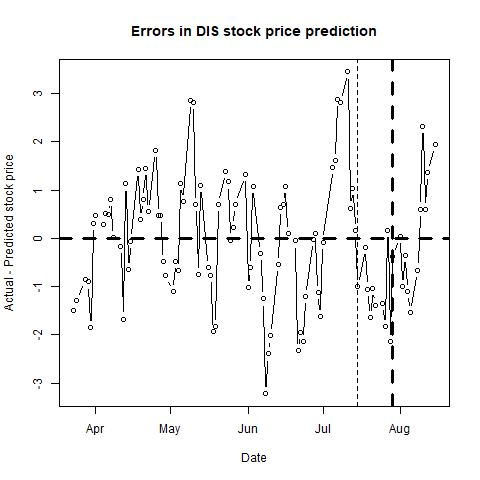

Values plotted in this chart, from the file beside it:
, п..ticker, date, close, sp500, nasdaq, bond, tbill, stock_return, market_return, daily_riskfree_rate, riskfree_rate_return, rmrf, alpha, b_mkt, b_smb, b_hml, b_umd, pred_close, pred_closediff, newdate
1, DIS, 42452, 96.83, 2037, 4769, 1.88, 0.3, -0.007716, -0.006407, 5.103e-05, 5.10287e-05, -0.006458, -3e-04, 0.9268, -0.1845, -0.1662, 0.0161, 98.33, -1.5, 2016-03-23
2, DIS, 42453, 97.22, 2036, 4774, 1.91, 0.3, 0.00402, -0.0003815, 0.002931, 5.18353e-05, -0.0004333, -3e-04, 0.9231, -0.189, -0.1655, 0.0119, 98.51, -1.29, 2016-03-24
3, DIS, 42457, 98.09, 2037, 4767, 1.89, 0.29, 0.008909, 0.0005468, 0.002912, 5.12976e-05, 0.0004955, -3e-04, 0.9251, -0.1857, -0.1574, 0.0173, 98.95, -0.8605, 2016-03-28
4, DIS, 42458, 98.16, 2055, 4847, 1.81, 0.23, 0.0007134, 0.00878, 0.002835, 4.91456e-05, 0.008731, -3e-04, 0.9227, -0.2015, -0.1504, 0.0179, 99.06, -0.9041, 2016-03-29
5, DIS, 42459, 98.91, 2064, 4869, 1.83, 0.2, 0.007612, 0.004337, 0.002854, 4.96838e-05, 0.004287, -3e-04, 0.9261, -0.2011, -0.1477, 0.0197, 100.8, -1.846, 2016-03-30
6, DIS, 42460, 99.31, 2060, 4870, 1.78, 0.21, 0.004036, -0.002039, 0.002805, 4.83382e-05, -0.002087, -2e-04, 0.9239, -0.1985, -0.1532, 0.0156, 99, 0.3076, 2016-03-31
7, DIS, 42461, 99.07, 2073, 4915, 1.79, 0.23, -0.00242, 0.00631, 0.002815, 4.86073e-05, 0.006261, -3e-04, 0.9217, -0.2044, -0.158, 0.0102, 98.59, 0.4771, 2016-04-01
8, DIS, 42464, 98.68, 2066, 4892, 1.78, 0.23, -0.003944, -0.003213, 0.002805, 4.83382e-05, -0.003262, -3e-04, 0.9218, -0.2031, -0.1566, 0.0111, 98.38, 0.2958, 2016-04-04
9, DIS, 42465, 97, 2045, 4844, 1.73, 0.23, -0.01717, -0.0102, 0.002755, 4.69919e-05, -0.01024, -3e-04, 0.9254, -0.209, -0.1609, 0.0053, 96.48, 0.5178, 2016-04-05
10, DIS, 42466, 97.48, 2067, 4921, 1.76, 0.23, 0.004936, 0.01046, 0.002785, 4.77998e-05, 0.01041, -3e-04, 0.9249, -0.2047, -0.1477, 0.0121, 96.99, 0.4902, 2016-04-06
11, DIS, 42467, 96.16, 2042, 4848, 1.7, 0.23, -0.01363, -0.01205, 0.002725, 4.61839e-05, -0.0121, -4e-04, 0.9248, -0.2095, -0.1453, 0.0096, 95.36, 0.8003, 2016-04-07
12, DIS, 42468, 96.42, 2048, 4851, 1.72, 0.23, 0.0027, 0.00278, 0.002745, 4.67226e-05, 0.002734, -4e-04, 0.9249, -0.2105, -0.1448, 0.009, 96.4, 0.01674, 2016-04-08
13, DIS, 42471, 96.27, 2042, 4833, 1.73, 0.23, -0.001557, -0.002744, 0.002755, 4.69919e-05, -0.002791, -3e-04, 0.9257, -0.2092, -0.141, 0.0106, 96.44, -0.1746, 2016-04-11
14, DIS, 42472, 97.35, 2062, 4872, 1.79, 0.22, 0.01116, 0.009617, 0.002815, 4.86073e-05, 0.009568, -3e-04, 0.927, -0.2099, -0.1385, 0.0098, 99.03, -1.676, 2016-04-12
15, DIS, 42473, 99.48, 2082, 4947, 1.77, 0.23, 0.02164, 0.009991, 0.002795, 4.8069e-05, 0.009943, -3e-04, 0.9327, -0.1919, -0.1288, 0.0099, 98.35, 1.129, 2016-04-13
16, DIS, 42474, 98.63, 2083, 4946, 1.8, 0.22, -0.008581, 0.000174, 0.002825, 4.88765e-05, 0.0001252, -3e-04, 0.9327, -0.1888, -0.1297, 0.0099, 99.27, -0.6417, 2016-04-14
17, DIS, 42475, 98.59, 2081, 4938, 1.76, 0.22, -0.0004056, -0.0009848, 0.002785, 4.77998e-05, -0.001033, -3e-04, 0.9326, -0.1884, -0.1289, 0.0082, 98.65, -0.05703, 2016-04-15
18, DIS, 42478, 101.5, 2094, 4960, 1.78, 0.22, 0.02889, 0.006518, 0.002805, 4.83382e-05, 0.00647, -2e-04, 0.9358, -0.1899, -0.1376, 0.0036, 100.1, 1.427, 2016-04-18
19, DIS, 42479, 102.6, 2101, 4940, 1.79, 0.21, 0.01137, 0.003079, 0.002815, 4.86073e-05, 0.00303, -2e-04, 0.9363, -0.1886, -0.1148, 0.007, 102.3, 0.382, 2016-04-19
20, DIS, 42480, 103.3, 2102, 4948, 1.85, 0.23, 0.006119, 0.0007603, 0.002873, 5.02218e-05, 0.0007101, -2e-04, 0.9364, -0.1878, -0.1153, 0.007, 102.5, 0.801, 2016-04-20
21, DIS, 42481, 102.9, 2091, 4946, 1.88, 0.23, -0.003492, -0.005204, 0.002902, 5.10287e-05, -0.005255, -2e-04, 0.9364, -0.1894, -0.1165, 0.0061, 101.5, 1.445, 2016-04-21
22, DIS, 42482, 103.8, 2092, 4906, 1.89, 0.23, 0.008322, 4.61103e-05, 0.002912, 5.12976e-05, -5.18724e-06, -2e-04, 0.9362, -0.1792, -0.1069, 0.0063, 103.2, 0.5498, 2016-04-22
23, DIS, 42485, 104.6, 2088, 4896, 1.91, 0.25, 0.00768, -0.001812, 0.002931, 5.18353e-05, -0.001863, -1e-04, 0.9366, -0.1815, -0.1043, 0.011, 102.7, 1.822, 2016-04-25
24, DIS, 42486, 104.9, 2092, 4888, 1.94, 0.24, 0.003055, 0.001868, 0.002959, 5.26417e-05, 0.001816, -2e-04, 0.9411, -0.1637, -0.097, 0.0199, 104.4, 0.4725, 2016-04-26
25, DIS, 42487, 105.3, 2095, 4863, 1.87, 0.24, 0.003711, 0.001651, 0.002893, 5.07597e-05, 0.0016, -1e-04, 0.942, -0.1598, -0.0893, 0.0212, 104.8, 0.4753, 2016-04-27
26, DIS, 42488, 104, 2076, 4805, 1.84, 0.22, -0.01194, -0.009275, 0.002864, 4.99528e-05, -0.009325, -2e-04, 0.9436, -0.1567, -0.0902, 0.022, 104.5, -0.4837, 2016-04-28
27, DIS, 42489, 103.3, 2065, 4775, 1.83, 0.22, -0.007429, -0.005078, 0.002854, 4.96838e-05, -0.005128, -2e-04, 0.9437, -0.1575, -0.0925, 0.0208, 104, -0.7757, 2016-04-29
28, DIS, 42492, 104.4, 2081, 4818, 1.88, 0.22, 0.0106, 0.007782, 0.002902, 5.10287e-05, 0.007731, -2e-04, 0.9424, -0.1543, -0.0889, 0.0207, 105.5, -1.108, 2016-05-02
29, DIS, 42493, 103.8, 2063, 4763, 1.81, 0.21, -0.005573, -0.008716, 0.002835, 4.91456e-05, -0.008765, -2e-04, 0.9411, -0.1576, -0.092, 0.0205, 104.3, -0.4752, 2016-05-03
30, DIS, 42494, 103.7, 2051, 4726, 1.79, 0.19, -0.00106, -0.005952, 0.002815, 4.86073e-05, -0.006001, -2e-04, 0.9455, -0.1539, -0.0921, 0.0257, 104.3, -0.6661, 2016-05-04
31, DIS, 42495, 104.9, 2051, 4717, 1.76, 0.2, 0.01208, -0.0002402, 0.002785, 4.77998e-05, -0.000288, -1e-04, 0.9451, -0.155, -0.0902, 0.0276, 103.8, 1.132, 2016-05-05
32, DIS, 42496, 105.5, 2057, 4736, 1.79, 0.19, 0.005797, 0.003171, 0.002815, 4.86073e-05, 0.003123, -1e-04, 0.9477, -0.1517, -0.0892, 0.0316, 104.8, 0.7572, 2016-05-06
33, DIS, 42499, 105.3, 2059, 4750, 1.77, 0.24, -0.001897, 0.0007525, 0.002795, 4.8069e-05, 0.0007045, -1e-04, 0.9498, -0.1558, -0.0844, 0.0319, 102.5, 2.867, 2016-05-09
34, DIS, 42500, 106.6, 2084, 4810, 1.77, 0.24, 0.01189, 0.0124, 0.002795, 4.8069e-05, 0.01236, 0, 0.95, -0.1424, -0.0775, 0.0372, 103.8, 2.81, 2016-05-10
35, DIS, 42501, 102.3, 2064, 4761, 1.73, 0.26, -0.04127, -0.009605, 0.002755, 4.69919e-05, -0.009652, -2e-04, 0.9578, -0.1426, -0.1165, 0.0265, 101.6, 0.703, 2016-05-11
36, DIS, 42502, 101.7, 2064, 4737, 1.75, 0.27, -0.005686, -0.0001717, 0.002775, 4.75305e-05, -0.0002192, -2e-04, 0.9571, -0.1406, -0.1196, 0.0235, 102.5, -0.7447, 2016-05-12
37, DIS, 42503, 100.5, 2047, 4718, 1.71, 0.29, -0.01177, -0.008512, 0.002735, 4.64533e-05, -0.008558, -2e-04, 0.9603, -0.1409, -0.1156, 0.0263, 99.42, 1.096, 2016-05-13
38, DIS, 42506, 100.4, 2067, 4775, 1.75, 0.28, -0.001593, 0.009746, 0.002775, 4.75305e-05, 0.009699, -3e-04, 0.9579, -0.1403, -0.1083, 0.0307, 101, -0.6099, 2016-05-16
39, DIS, 42507, 99.94, 2047, 4716, 1.76, 0.28, -0.004194, -0.009457, 0.002785, 4.77998e-05, -0.009504, -3e-04, 0.9557, -0.1445, -0.1088, 0.0274, 100.7, -0.7727, 2016-05-17
40, DIS, 42508, 99, 2048, 4739, 1.87, 0.3, -0.00945, 0.0002058, 0.002893, 5.07597e-05, 0.0001551, -3e-04, 0.9529, -0.1548, -0.1274, 0.0188, 100.9, -1.928, 2016-05-18
41, DIS, 42509, 98.41, 2040, 4713, 1.85, 0.31, -0.005977, -0.003712, 0.002873, 5.02218e-05, -0.003763, -3e-04, 0.9534, -0.152, -0.1256, 0.0193, 100.2, -1.838, 2016-05-19
42, DIS, 42510, 99.78, 2052, 4770, 1.85, 0.33, 0.01383, 0.006001, 0.002873, 5.02218e-05, 0.00595, -3e-04, 0.9547, -0.1444, -0.1295, 0.0162, 99.08, 0.7026, 2016-05-20
43, DIS, 42513, 99.18, 2048, 4766, 1.84, 0.35, -0.006031, -0.002085, 0.002864, 4.99528e-05, -0.002135, -3e-04, 0.9552, -0.1449, -0.1273, 0.0171, 97.79, 1.388, 2016-05-23
44, DIS, 42514, 99.51, 2076, 4861, 1.86, 0.35, 0.003322, 0.01359, 0.002883, 5.04908e-05, 0.01354, -3e-04, 0.9505, -0.1562, -0.1291, 0.0134, 98.34, 1.169, 2016-05-24
45, DIS, 42515, 99.86, 2091, 4895, 1.87, 0.33, 0.003511, 0.006953, 0.002893, 5.07597e-05, 0.006902, -3e-04, 0.9503, -0.1548, -0.1293, 0.0148, 99.9, -0.03616, 2016-05-25
46, DIS, 42516, 99.81, 2090, 4902, 1.83, 0.31, -0.0005008, -0.0002115, 0.002854, 4.96838e-05, -0.0002611, -4e-04, 0.9502, -0.156, -0.1303, 0.014, 99.58, 0.2262, 2016-05-26
47, DIS, 42517, 100.3, 2099, 4934, 1.85, 0.32, 0.004798, 0.004277, 0.002873, 5.02218e-05, 0.004227, -4e-04, 0.9512, -0.1562, -0.1309, 0.0138, 99.59, 0.6956, 2016-05-27
48, DIS, 42521, 99.22, 2097, 4948, 1.84, 0.34, -0.01073, -0.0009992, 0.002864, 4.99528e-05, -0.001049, -4e-04, 0.952, -0.1601, -0.1244, 0.0167, 97.89, 1.329, 2016-05-31
49, DIS, 42522, 98.52, 2099, 4952, 1.85, 0.3, -0.00708, 0.001128, 0.002873, 5.02218e-05, 0.001077, -5e-04, 0.9513, -0.1676, -0.1245, 0.0158, 99.55, -1.027, 2016-06-01
50, DIS, 42523, 98.72, 2105, 4971, 1.81, 0.29, 0.002028, 0.002823, 0.002835, 4.91456e-05, 0.002774, -5e-04, 0.9509, -0.1701, -0.1243, 0.0154, 99.33, -0.6134, 2016-06-02
51, DIS, 42524, 98.75, 2099, 4943, 1.71, 0.3, 0.0003038, -0.002919, 0.002735, 4.64533e-05, -0.002965, -5e-04, 0.9508, -0.1701, -0.1241, 0.0162, 97.68, 1.07, 2016-06-03
52, DIS, 42527, 98.78, 2109, 4969, 1.73, 0.28, 0.0003038, 0.004884, 0.002755, 4.69919e-05, 0.004838, -5e-04, 0.9503, -0.1751, -0.1261, 0.0164, 99.09, -0.314, 2016-06-06
53, DIS, 42528, 98.35, 2112, 4962, 1.72, 0.28, -0.004363, 0.001289, 0.002745, 4.67226e-05, 0.001242, -5e-04, 0.9493, -0.1771, -0.1279, 0.0154, 99.6, -1.254, 2016-06-07
54, DIS, 42529, 98.04, 2119, 4975, 1.71, 0.24, -0.003157, 0.003305, 0.002735, 4.64533e-05, 0.003258, -5e-04, 0.948, -0.185, -0.1283, 0.0128, 101.3, -3.221, 2016-06-08
55, DIS, 42530, 97.84, 2115, 4959, 1.68, 0.26, -0.002042, -0.001719, 0.002705, 4.5645e-05, -0.001765, -5e-04, 0.9463, -0.1867, -0.1304, 0.0116, 100.2, -2.397, 2016-06-09
56, DIS, 42531, 97.34, 2096, 4895, 1.64, 0.26, -0.005123, -0.009216, 0.002663, 4.4567e-05, -0.009261, -5e-04, 0.9448, -0.1872, -0.1298, 0.0129, 99.36, -2.024, 2016-06-10
57, DIS, 42534, 97.57, 2079, 4848, 1.62, 0.27, 0.00236, -0.008149, 0.002642, 4.40279e-05, -0.008193, -5e-04, 0.9417, -0.1934, -0.1312, 0.0116, 98.11, -0.5366, 2016-06-13
58, DIS, 42535, 98.4, 2075, 4844, 1.62, 0.27, 0.008471, -0.001802, 0.002642, 4.40279e-05, -0.001846, -5e-04, 0.9419, -0.1924, -0.1383, 0.0112, 97.76, 0.6369, 2016-06-14
59, DIS, 42536, 98.27, 2072, 4835, 1.6, 0.26, -0.001322, -0.001839, 0.002621, 4.34886e-05, -0.001883, -5e-04, 0.941, -0.1934, -0.1393, 0.0103, 97.57, 0.699, 2016-06-15
60, DIS, 42537, 98.38, 2078, 4845, 1.57, 0.27, 0.001119, 0.003129, 0.002589, 4.26795e-05, 0.003086, -5e-04, 0.9409, -0.191, -0.1365, 0.011, 97.3, 1.081, 2016-06-16
... 41 more rows
